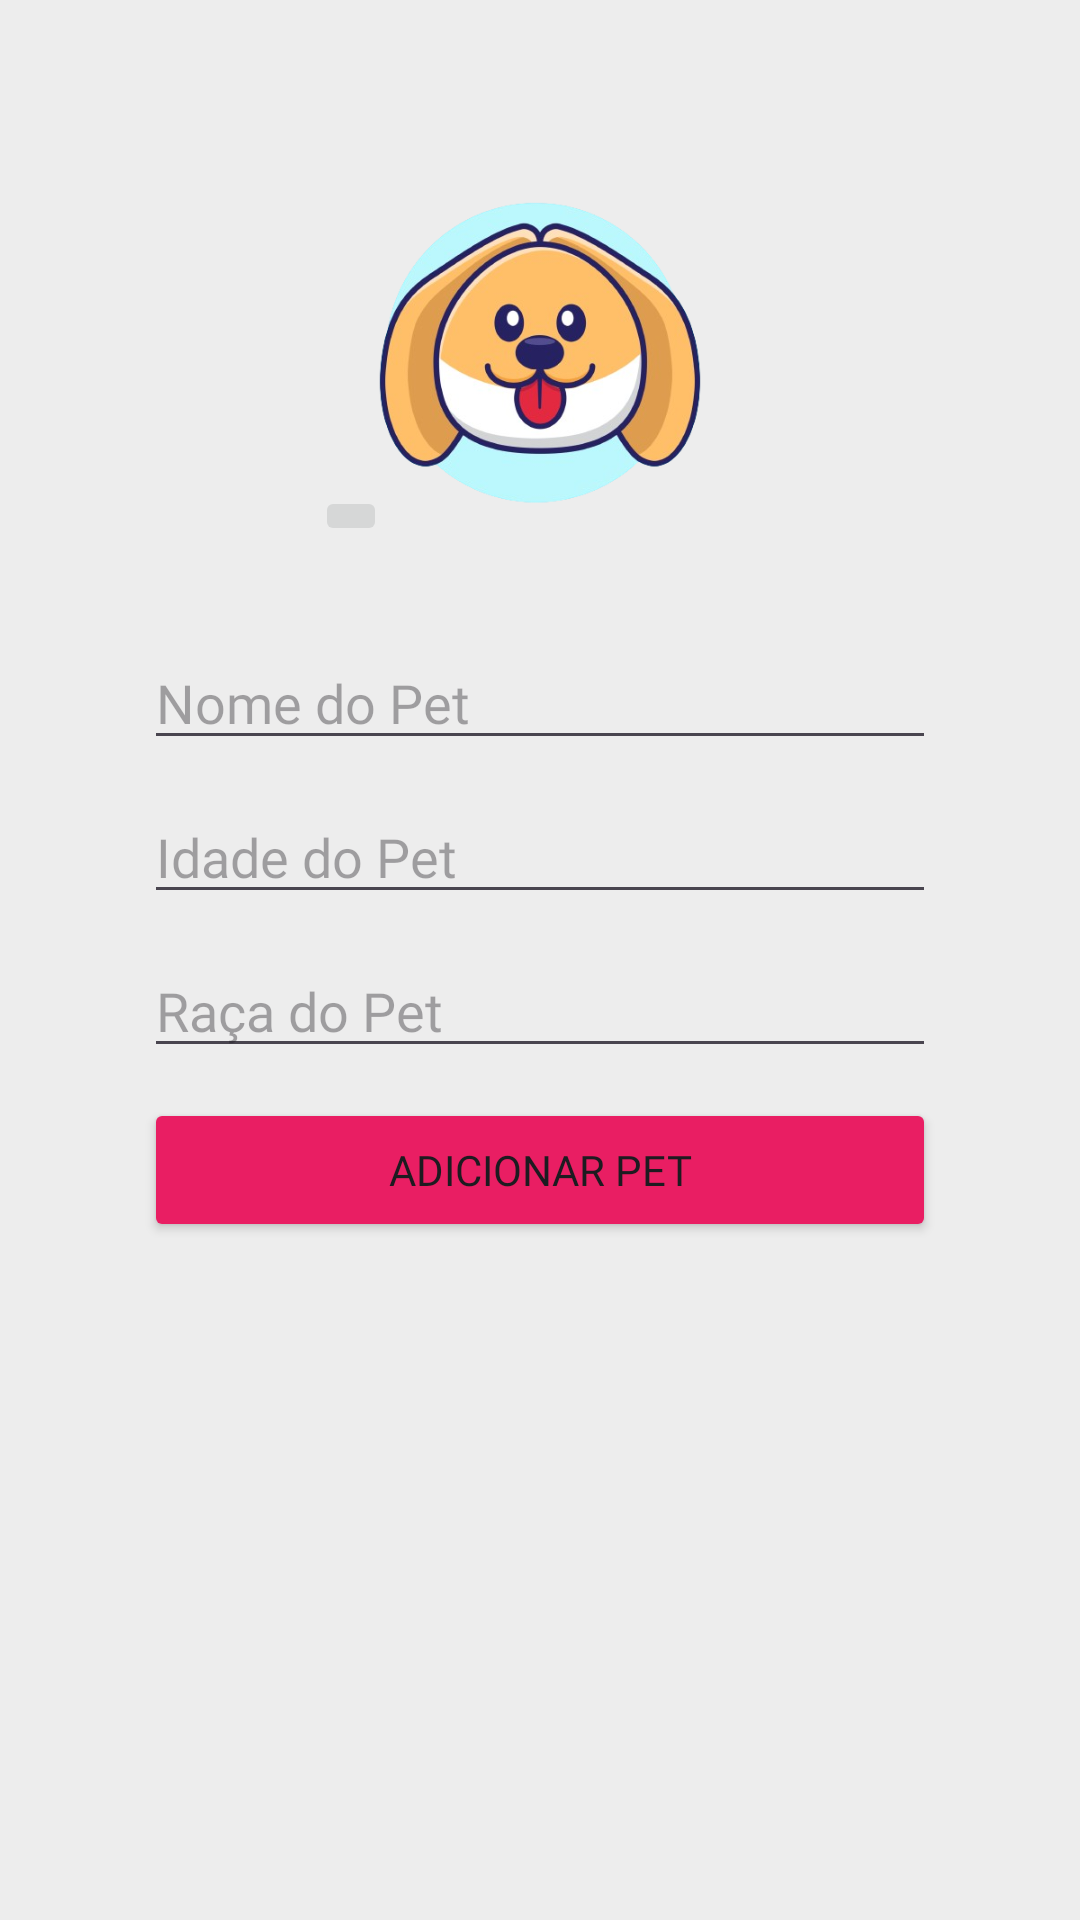

This screen was rendered from an Android layout file. Write that file and the resources it references.
<!-- AndroidManifest.xml: application theme Theme.PetBem -->
<!-- res/layout/activity_forms_pet.xml -->
<LinearLayout xmlns:android="http://schemas.android.com/apk/res/android"
    android:layout_width="match_parent"
    android:layout_height="match_parent"
    android:orientation="vertical"
    android:background="@color/background_app"
    android:padding="16dp">

    <FrameLayout
        android:layout_width="wrap_content"
        android:layout_height="wrap_content"
        android:layout_gravity="center"
        android:orientation="horizontal">
        <ImageView
            android:id="@+id/petImageView"
            android:layout_width="150dp"
            android:layout_height="150dp"
            android:layout_marginTop="16dp"
            android:layout_gravity="center"
            android:src="@drawable/avatar_pet"
            android:contentDescription="@string/image_of_pet"
            />

        <ImageButton
            android:id="@+id/selectImageButton"
            android:layout_width="wrap_content"
            android:layout_height="wrap_content"
            android:layout_gravity="bottom"
            android:src="@drawable/baseline_photo_camera_24"
            android:contentDescription="@string/image_profile_of_pet" />


    </FrameLayout>


    <EditText
        android:id="@+id/petNameInput"
        android:layout_width="match_parent"
        android:layout_height="wrap_content"
        android:fontFamily="@font/poppins"
        android:layout_marginTop="30dp"
        android:layout_marginEnd="32dp"
        android:layout_marginStart="32dp"
        android:maxLength="10"
        android:hint="@string/nome_do_pet" />

    <EditText
        android:id="@+id/petAgeInput"
        android:layout_width="match_parent"
        android:layout_height="wrap_content"
        android:fontFamily="@font/poppins"
        android:layout_marginTop="10dp"
        android:layout_marginEnd="32dp"
        android:layout_marginStart="32dp"
        android:hint="@string/idade_do_pet"
        android:inputType="number" />

    <EditText
        android:id="@+id/petBreedInput"
        android:layout_width="match_parent"
        android:layout_height="wrap_content"
        android:fontFamily="@font/poppins"
        android:layout_marginTop="10dp"
        android:layout_marginEnd="32dp"
        android:layout_marginStart="32dp"
        android:hint="@string/ra_a_do_pet" />

    <Button
        android:id="@+id/addPetButton"
        android:layout_width="match_parent"
        android:layout_height="wrap_content"
        android:layout_marginTop="10dp"
        android:fontFamily="@font/poppins"
        android:backgroundTint="@color/bacground_edit_text"
        android:layout_marginEnd="32dp"
        android:layout_marginStart="32dp"
        android:text="@string/adicionar_pet" />
</LinearLayout>
<!-- resources referenced by this layout -->
<resources>
  <color name="bacground_edit_text">#E91E63</color>
  <color name="background_app">#ededed</color>
  <!-- drawable avatar_pet: png bitmap (drawable, 155042 bytes) -->
  <string name="adicionar_pet">Adicionar Pet</string>
  <string name="idade_do_pet">Idade do Pet</string>
  <string name="image_of_pet">image of pet</string>
  <string name="image_profile_of_pet">image profile of pet</string>
  <string name="nome_do_pet">Nome do Pet</string>
  <string name="ra_a_do_pet">Raça do Pet</string>
  <style name="Theme.PetBem" parent="Base.Theme.PetBem" />
  <style name="Base.Theme.PetBem" parent="Theme.Material3.DayNight">
  
          
          
      </style>
</resources>
